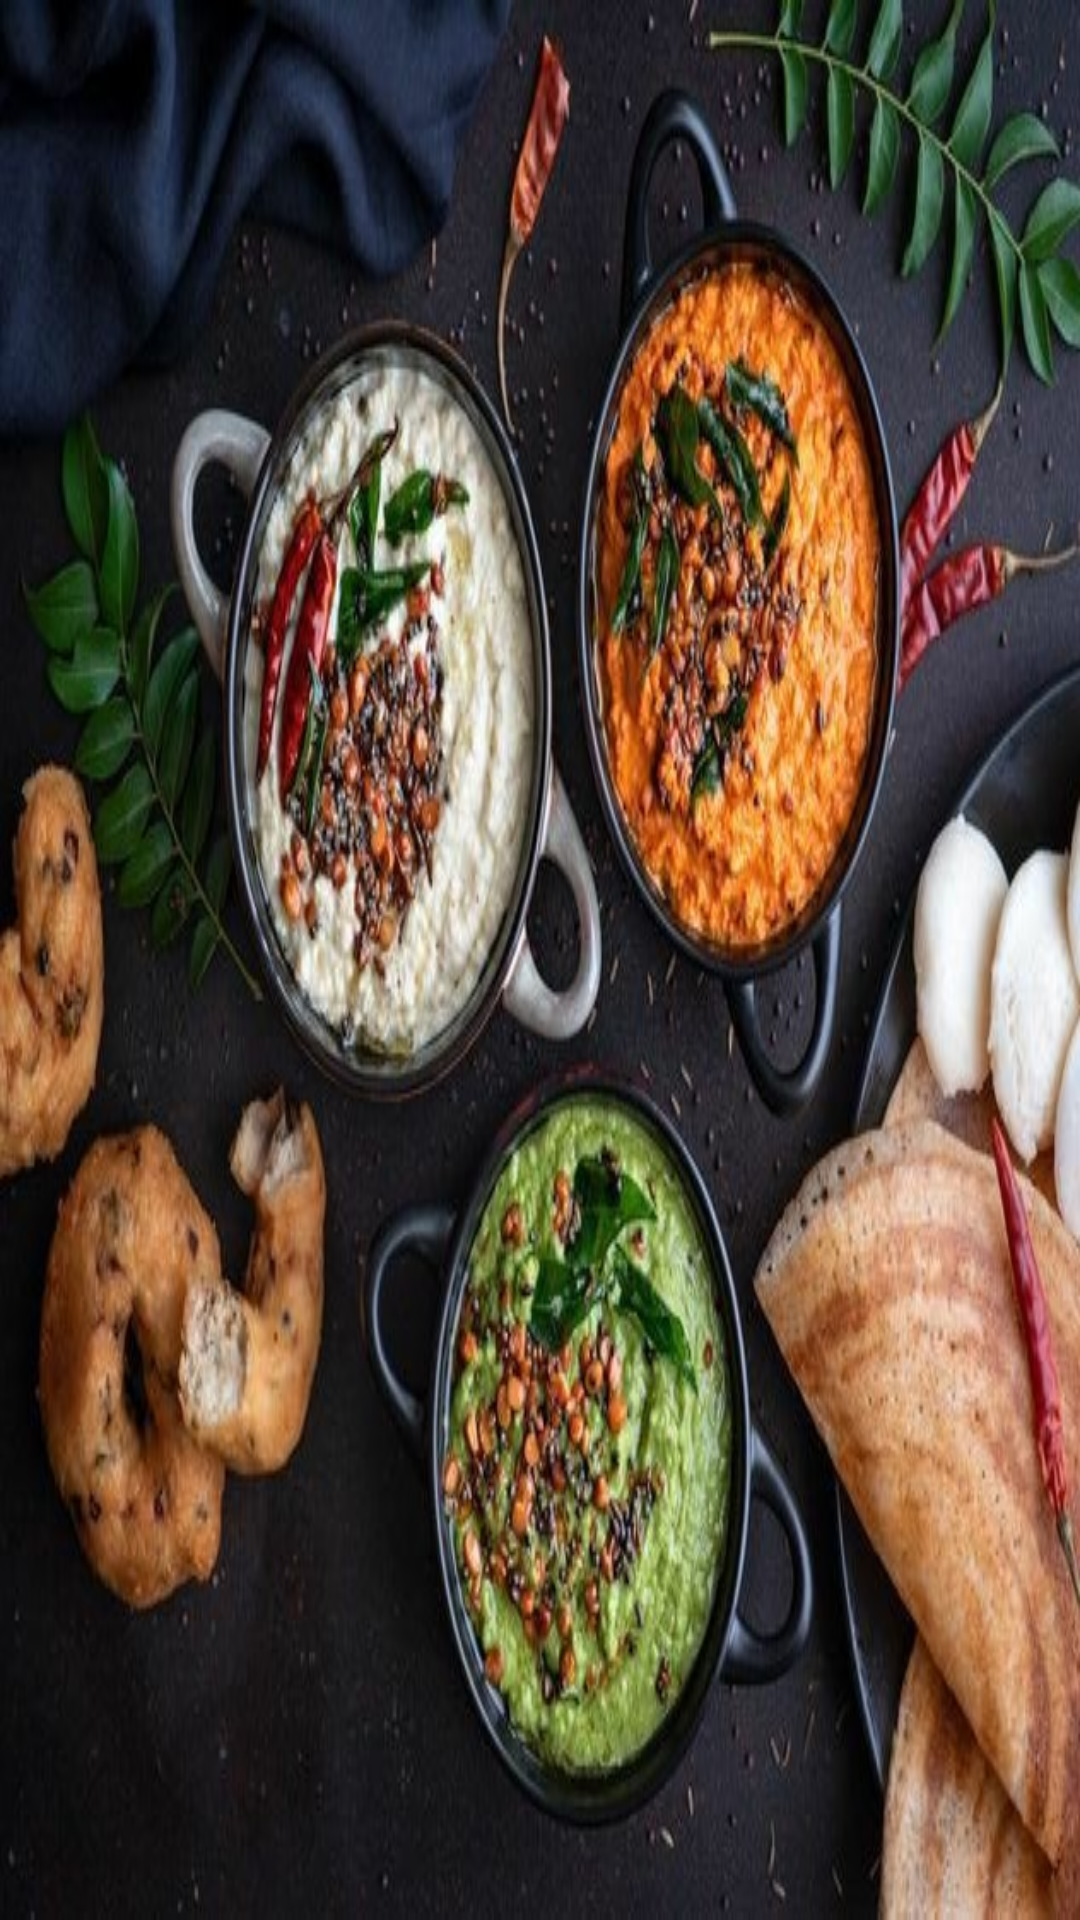

Android layout source for this screen:
<!-- AndroidManifest.xml: application theme AppTheme -->
<!-- res/layout/header.xml -->
<?xml version="1.0" encoding="utf-8"?>
<LinearLayout xmlns:android="http://schemas.android.com/apk/res/android"
    android:orientation="vertical"
    android:layout_width="match_parent"
    android:layout_height="150dp"
    android:padding="20dp"
    android:background="@drawable/south">

    <ImageView
        android:layout_width="90dp"
        android:layout_height="90dp"
        android:src="@drawable/adminicon"
        android:layout_marginLeft="80dp">
    </ImageView>
</LinearLayout>
<!-- resources referenced by this layout -->
<resources>
  <!-- drawable south: jpg bitmap (drawable, 137957 bytes) -->
  <style name="AppTheme" parent="Theme.AppCompat.Light.NoActionBar">
          
          <item name="colorPrimary">@color/colorPrimary</item>
          <item name="colorPrimaryDark">#A0522D</item>
          <item name="colorAccent">@color/colorAccent</item>
  
      </style>
  <color name="colorPrimary">#008577</color>
  <color name="colorAccent">#D81B60</color>
</resources>
